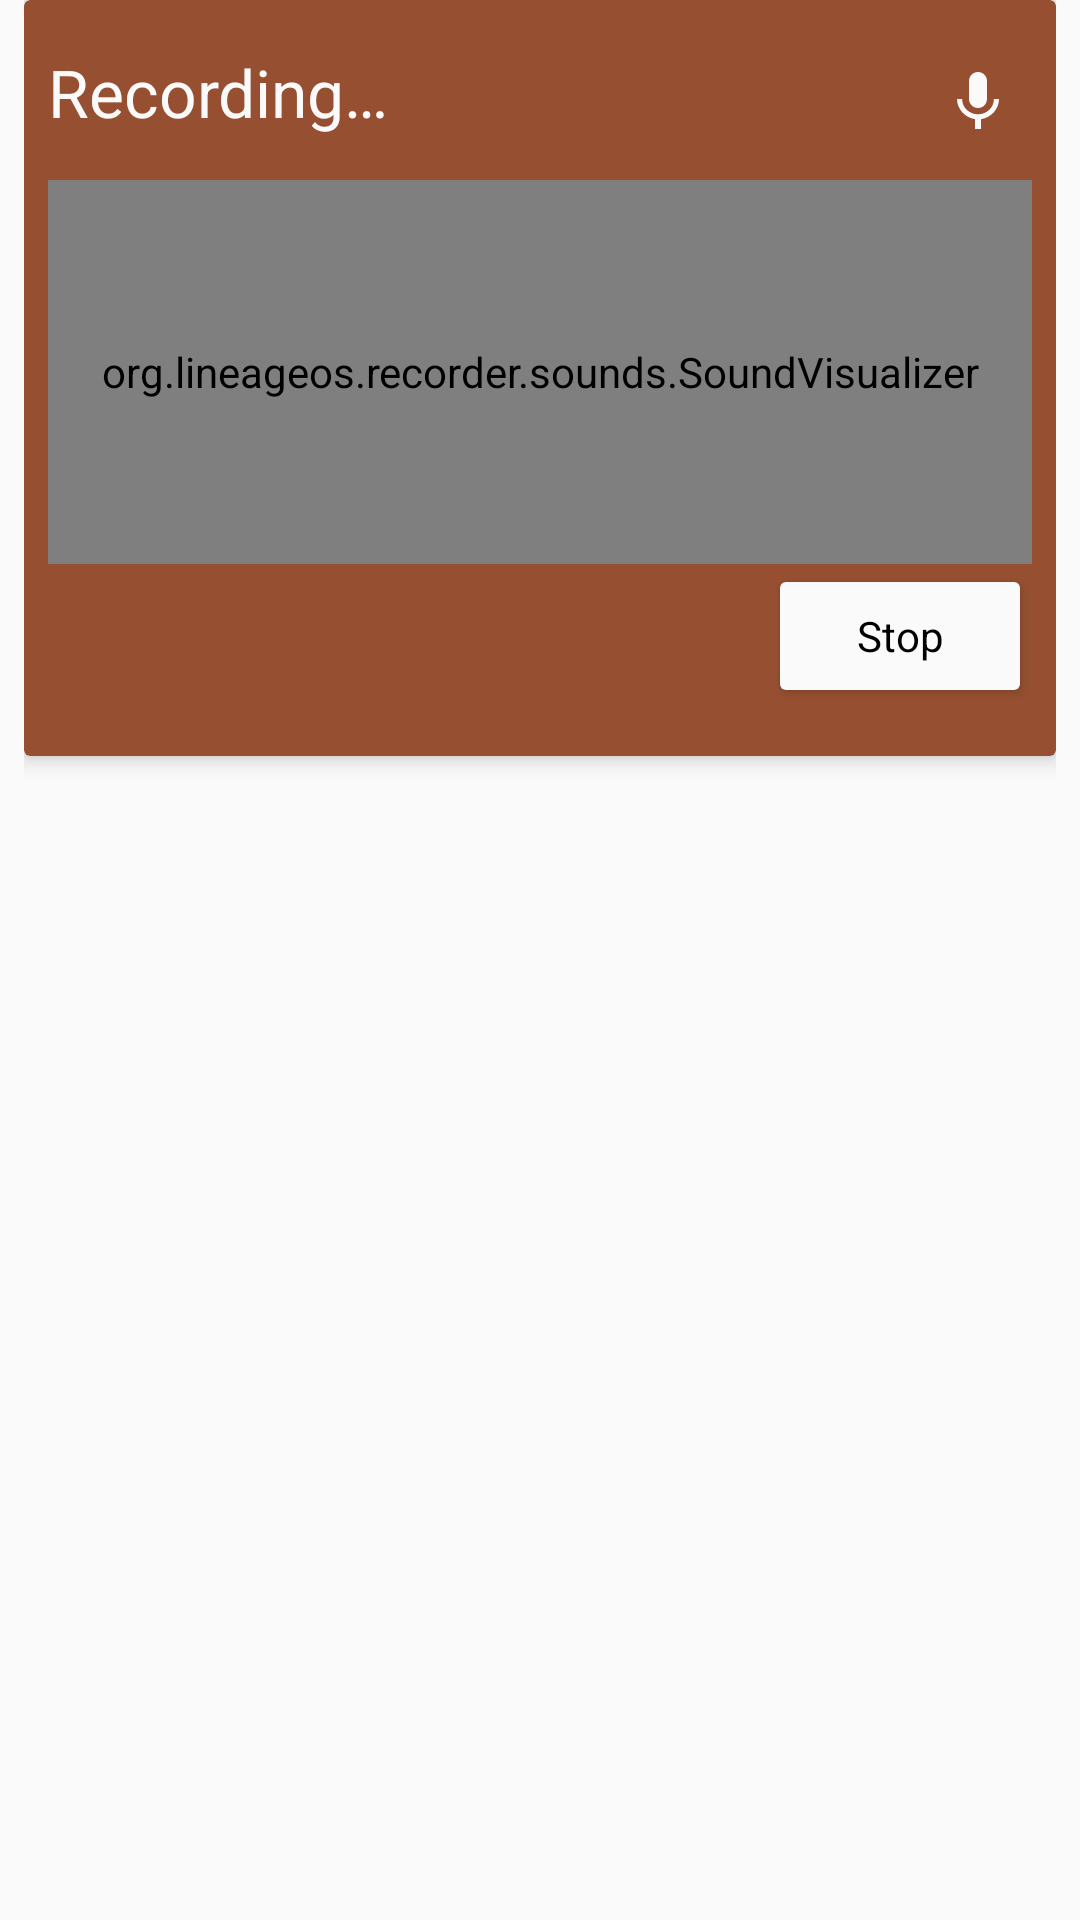

Reconstruct the res/layout file that produces this screen, plus the resources it refers to.
<!-- AndroidManifest.xml: application theme AppTheme -->
<!-- res/layout/fragment_sound.xml -->
<?xml version="1.0" encoding="utf-8"?>
<LinearLayout xmlns:android="http://schemas.android.com/apk/res/android"
    xmlns:visualizer_style="http://schemas.android.com/apk/res-auto"
    android:layout_width="match_parent"
    android:layout_height="match_parent"
    android:animateLayoutChanges="true"
    android:orientation="vertical"
    android:paddingEnd="8dp"
    android:paddingStart="8dp">

    
    <android.support.v7.widget.CardView
        android:id="@+id/sound_card_recording"
        style="@style/CardTheme.Card">

        <RelativeLayout style="@style/CardTheme.Layout">

            <TextView
                android:id="@+id/sound_recording_title"
                style="@style/CardTheme.Title"
                android:text="@string/sound_recording_title" />

            <ImageView
                style="@style/CardTheme.Icon"
                android:src="@drawable/ic_action_sound_record"
                android:tint="@color/white" />

            <RelativeLayout
                style="@style/CardTheme.Layout"
                android:layout_below="@id/sound_recording_title"
                android:paddingTop="8dp">

                <org.lineageos.recorder.sounds.SoundVisualizer
                    android:id="@+id/sound_visualizer"
                    android:layout_width="match_parent"
                    android:layout_height="128dp"
                    visualizer_style:visualizer_width="-1"
                    visualizer_style:visualizer_height="128"
                    visualizer_style:visualizer_gravity="center" />

                <Button
                    android:id="@+id/sound_recording_button"
                    style="@style/CardTheme.Button"
                    android:layout_below="@id/sound_visualizer"
                    android:text="@string/stop" />
            </RelativeLayout>

        </RelativeLayout>
    </android.support.v7.widget.CardView>
</LinearLayout>
<!-- resources referenced by this layout -->
<resources>
  <color name="white">#fafafa</color>
  <!-- drawable ic_action_sound_record (drawable) -->
  <vector xmlns:android="http://schemas.android.com/apk/res/android"
      android:width="24dp"
      android:height="24dp"
      android:viewportHeight="24.0"
      android:viewportWidth="24.0">
      <path
          android:fillColor="@color/colorAccentDark"
          android:pathData="M12,14c1.66,0 2.99,-1.34 2.99,-3L15,5c0,-1.66 -1.34,-3 -3,-3S9,3.34 9,5v6c0,1.66 1.34,3 3,3zM17.3,11c0,3 -2.54,5.1 -5.3,5.1S6.7,14 6.7,11L5,11c0,3.41 2.72,6.23 6,6.72L11,21h2v-3.28c3.28,-0.48 6,-3.3 6,-6.72h-1.7z" />
  </vector>
  <string name="sound_recording_title">Recording\u2026</string>
  <string name="stop">Stop</string>
  <style name="CardTheme.Button">
          <item name="android:layout_width">wrap_content</item>
          <item name="android:layout_height">wrap_content</item>
          <item name="android:layout_alignParentEnd">true</item>
          <item name="android:backgroundTint">@color/white</item>
          <item name="android:textColor">@color/black</item>
  
      </style>
  <style name="CardTheme.Card">
          <item name="android:layout_width">match_parent</item>
          <item name="android:layout_height">wrap_content</item>
          <item name="android:layout_marginBottom">16dp</item>
          <item name="cardBackgroundColor">@color/colorAccent</item>
          <item name="cardElevation">4dp</item>
          <item name="contentPaddingBottom">16dp</item>
          <item name="contentPaddingLeft">8dp</item>
          <item name="contentPaddingRight">8dp</item>
          <item name="contentPaddingTop">16dp</item>
      </style>
  <style name="CardTheme.Icon">
          <item name="android:layout_width">36dp</item>
          <item name="android:layout_height">36dp</item>
          <item name="android:padding">6dp</item>
          <item name="android:layout_alignParentEnd">true</item>
          <item name="android:foregroundGravity">center_vertical</item>
      </style>
  <style name="CardTheme.Layout">
          <item name="android:layout_width">match_parent</item>
          <item name="android:layout_height">wrap_content</item>
      </style>
  <style name="CardTheme.Title">
          <item name="android:layout_width">match_parent</item>
          <item name="android:layout_height">36dp</item>
          <item name="android:paddingEnd">36dp</item>
          <item name="android:paddingBottom">8dp</item>
          <item name="android:gravity">center_vertical</item>
          <item name="android:maxLines">1</item>
          <item name="android:textSize">22sp</item>
          <item name="android:textColor">@color/white</item>
      </style>
  <style name="AppTheme" parent="Theme.AppCompat.Light">
          <item name="colorPrimary">@color/colorPrimary</item>
          <item name="colorPrimaryDark">@color/colorPrimaryDark</item>
          <item name="colorAccent">@color/colorAccent</item>
      </style>
  <color name="colorAccentDark">#552514</color>
  <color name="black">#000000</color>
  <color name="colorAccent">#965031</color>
  <color name="colorPrimary">#e5e5e5</color>
  <color name="colorPrimaryDark">#cacaca</color>
</resources>
